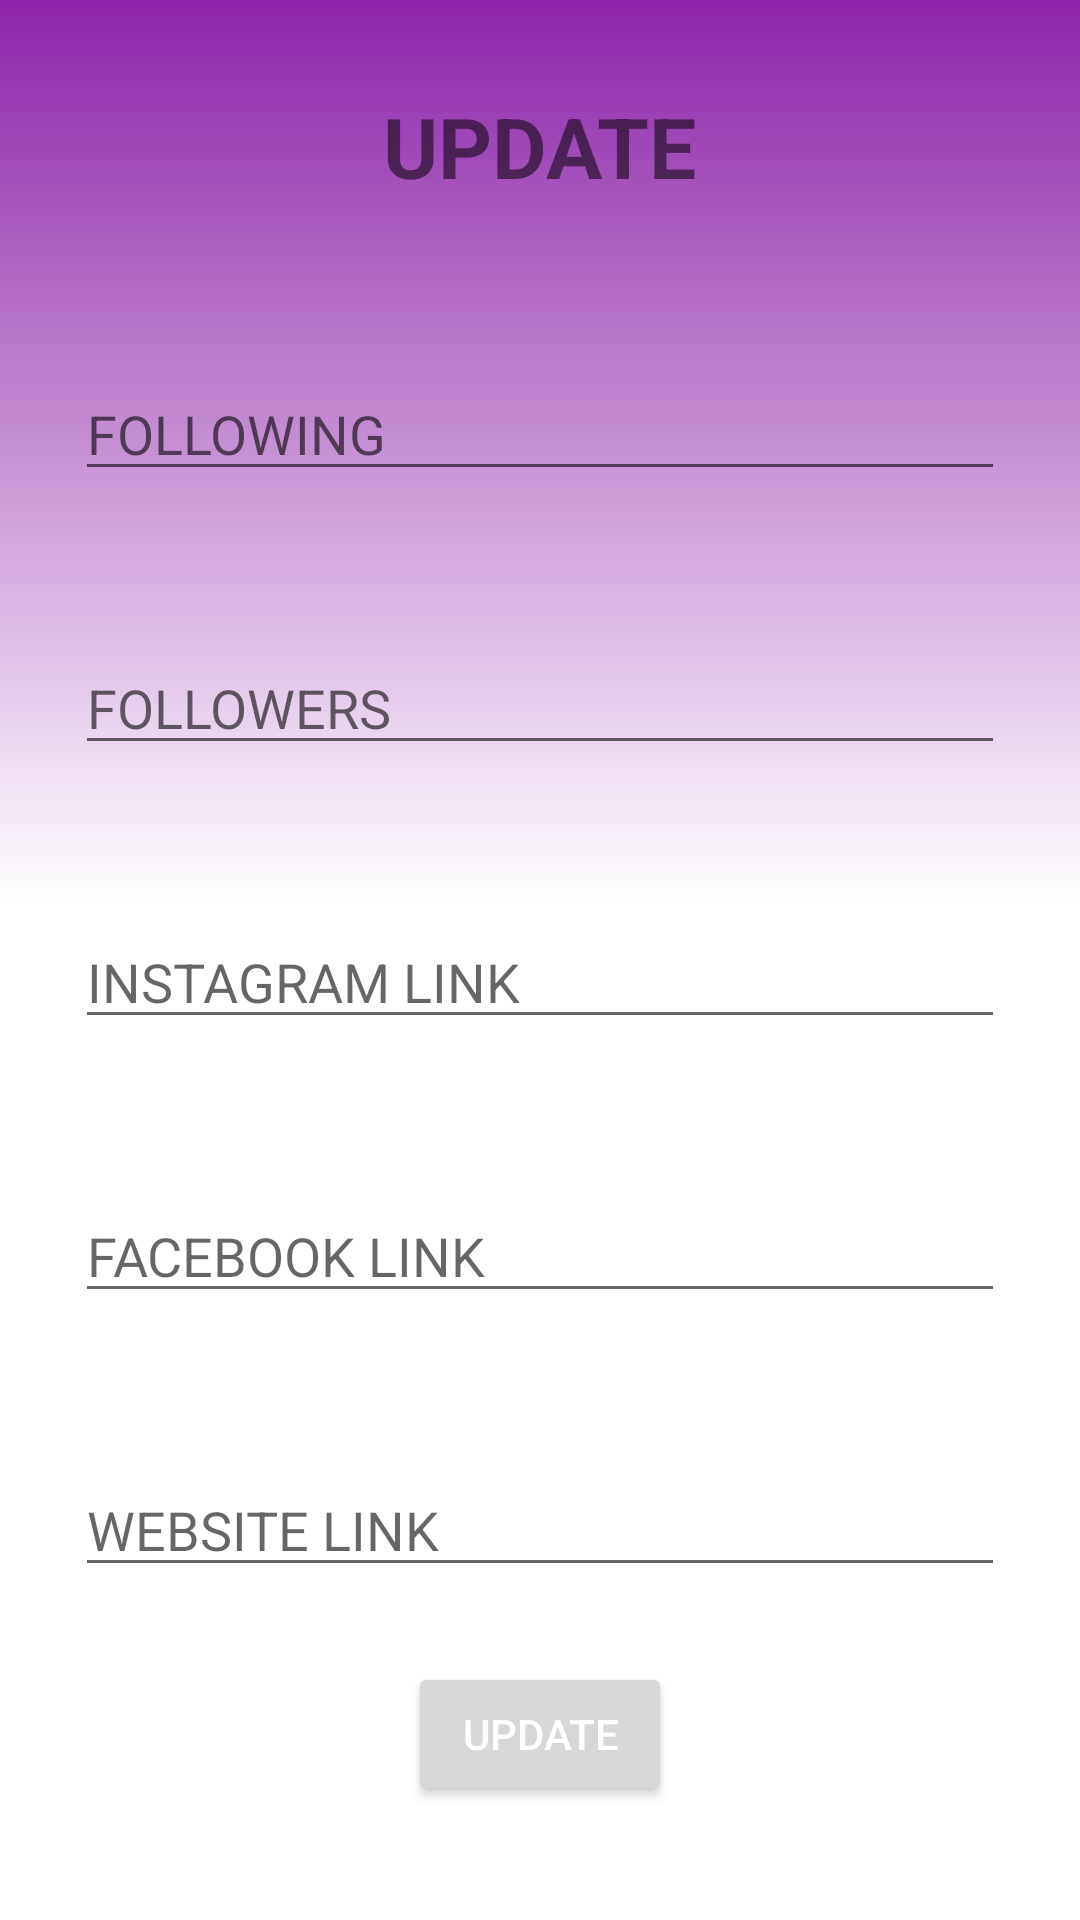

The Android layout XML behind this screen, and the referenced resources:
<!-- AndroidManifest.xml: application theme Theme.NoteBox -->
<!-- res/layout/activity_developer_update.xml -->
<?xml version = "1.0" encoding = "utf-8"?>
<ScrollView xmlns:android="http://schemas.android.com/apk/res/android"
    android:layout_width="match_parent"
    android:layout_height="match_parent"
    android:layout_alignParentStart="true"
    android:layout_alignParentTop="true">

    <RelativeLayout xmlns:android="http://schemas.android.com/apk/res/android"
        xmlns:tools="http://schemas.android.com/tools"
        android:layout_width="match_parent"
        android:layout_height="match_parent"
        android:background="@drawable/bday_grad"
        tools:context=".Activities.SECRETDOOR.Developer_Update">

        <TextView
            android:id="@+id/secUserDev"
            android:layout_width="wrap_content"
            android:layout_height="wrap_content"
            android:layout_centerHorizontal="true"
            android:layout_margin="30dp"
            android:text="UPDATE"
            android:textSize="28dp"
            android:textStyle="bold" />

        <EditText
            android:id="@+id/FG"
            android:layout_width="match_parent"
            android:layout_height="wrap_content"
            android:layout_below="@id/secUserDev"
            android:layout_centerHorizontal="true"
            android:layout_margin="25dp"
            android:ems="10"
            android:hint="FOLLOWING"
            android:inputType="number" />

        <EditText
            android:id="@+id/FS"
            android:layout_width="match_parent"
            android:layout_height="wrap_content"
            android:layout_below="@id/FG"
            android:layout_centerHorizontal="true"
            android:layout_margin="25dp"
            android:ems="10"
            android:hint="FOLLOWERS"
            android:inputType="number" />

        <EditText
            android:id="@+id/INSTAID"
            android:layout_width="match_parent"
            android:layout_height="wrap_content"
            android:layout_below="@id/FS"
            android:layout_margin="25dp"
            android:ems="10"
            android:hint="INSTAGRAM LINK"
            android:inputType="textPersonName"
            android:text="" />

        <EditText
            android:id="@+id/FBID"
            android:layout_width="match_parent"
            android:layout_height="wrap_content"
            android:layout_below="@id/INSTAID"
            android:layout_margin="25dp"
            android:ems="10"
            android:hint="FACEBOOK LINK"
            android:inputType="textPersonName"
            android:text="" />

        <EditText
            android:id="@+id/WEBID"
            android:layout_width="match_parent"
            android:layout_height="wrap_content"
            android:layout_below="@id/FBID"
            android:layout_margin="25dp"
            android:ems="10"
            android:hint="WEBSITE LINK"
            android:inputType="textPersonName"
            android:text="" />

        <Button
            android:id="@+id/devUpdateBtn"
            android:layout_width="wrap_content"
            android:layout_height="wrap_content"
            android:layout_below="@id/WEBID"
            android:layout_centerHorizontal="true"
            android:text="UPDATE"
            android:textColor="@color/white" />
    </RelativeLayout>
</ScrollView>
<!-- resources referenced by this layout -->
<resources>
  <color name="white">#FFFFFFFF</color>
  <!-- drawable bday_grad (drawable) -->
  <?xml version="1.0" encoding="utf-8"?>
  <shape xmlns:android="http://schemas.android.com/apk/res/android"
      android:shape="rectangle">
  
      <gradient
          android:angle="90"
          android:centerColor="@color/white"
          android:endColor="#8E24AA"
          android:startColor="#FFFFFF" />
  
  </shape>
  <style name="Theme.NoteBox" parent="Theme.MaterialComponents.DayNight">
  
          
          <item name="colorPrimary">#8E24AA</item>
          <item name="colorPrimaryVariant">#8E24AA</item>
          <item name="colorOnPrimary">#8E24AA</item>
          
          <item name="colorSecondary">@color/purple_200</item>
          <item name="colorSecondaryVariant">@color/teal_700</item>
          <item name="colorOnSecondary">#000000</item>
          
          <item name="android:statusBarColor" tools:targetApi="l">?attr/colorPrimaryVariant</item>
          
      </style>
  <color name="purple_200">#FFBB86FC</color>
  <color name="teal_700">#FF018786</color>
</resources>
